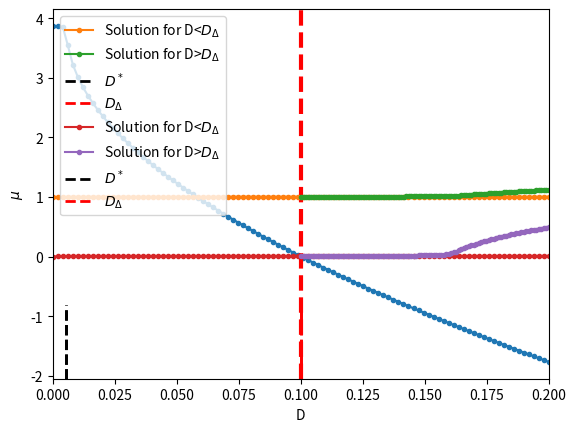

The matplotlib source for this figure:
import numpy as np
import matplotlib.pyplot as plt
import scipy.integrate as intg
import scipy.optimize as opt
from datetime import datetime
from scipy import interpolate

startTime = datetime.now()

nodes = 1000
sigma = np.linspace(0,1,nodes)

nodes2 = 1000
sigma2 = np.linspace(0,1/2,nodes2)

#parameters
E = 15
l0 = np.sqrt(15)
Ds_i = 0
Ds_f = 0.2

    
def solve(y_init):
    def func(sigma,y):
        
        psi = y[0]
        dpsi = y[1]
        I = y[2]
        mu = y[3]
        lamb = y[4]
        J = y[5]
        
        dpsi = dpsi
        ddpsi = 4*mu*E*E*np.sin(psi)*(dpsi**2/8/E**2 - 1)/(1+mu*np.cos(psi))
        dI = np.cos(psi)*(1+dpsi**2/8/E**2)
        dmu = np.zeros_like(psi)
        dlamb = np.zeros_like(psi)
        dJ = dpsi**2/8/E**2
        
        return np.vstack((dpsi,ddpsi,dI,dmu,dlamb,dJ))
        
    def bc(ya,yb):
        
        psi0 = ya[0]
        dpsi0 = ya[1]
        I0 = ya[2]
        mu0 = ya[3]
        lamb0 = ya[4]
        J0 = ya[5]

        psi1 = yb[0]
        dpsi1 = yb[1]
        I1 = yb[2]
        J1 = yb[5]
        
        return np.array([psi0,I0,J0,psi1,I1-lamb0*(1-D),
                         lamb0**2-1-J1-mu0*lamb0*(1-D)])
    
    
    sol = intg.solve_bvp(func,bc,sigma,y_init)
    psi = sol.y[0]
    dpsi = sol.y[1]
    I = sol.y[2]
    mu = sol.y[3]
    lamb = sol.y[4]
    J = sol.y[5]
    
    return np.array([psi,dpsi,I,mu,lamb,J])


global D

Ds = np.linspace(Ds_i,Ds_f,100)
mus_opt = np.zeros_like(Ds)
lms_opt = np.zeros_like(Ds)
x_plus_dot = np.zeros_like(Ds)
y_init = np.zeros((6,sigma.size))
z = np.pi**2/4/E**2
D_star = 1-np.sqrt(1-z)

i=0
for D in Ds:   
    if D<D_star:
        psi_init = np.zeros_like(sigma)
        dpsi_init = np.zeros_like(sigma)
        
        
        y_init[0] = psi_init
        y_init[1] = dpsi_init
        y_init[2] = np.cos(psi_init)*(1+dpsi_init**2/8/E**2)
        y_init[3] = np.pi**2/4/E**2/(1-np.pi**2/4/E**2)*np.ones_like(sigma)
        y_init[4] = 1/(1-D)*np.ones_like(psi_init)
        y_init[5] = dpsi_init
    elif D>D_star and D<D_star+0.01:
        eps = np.sqrt(1 - 1*(1-D))
        psi_init = eps*2/(1-np.pi**2/4/E**2)* np.sin(np.pi*sigma)
        dpsi_init = eps*2/(1-np.pi**2/4/E**2)* np.cos(np.pi*sigma) * np.pi
        
        
        y_init[0] = psi_init
        y_init[1] = dpsi_init
        y_init[2] = np.cos(psi_init)*(1+dpsi_init**2/8/E**2)
        y_init[3] = np.pi**2/4/E**2/(1-np.pi**2/4/E**2)*np.ones_like(sigma)
        y_init[4] = np.ones_like(psi_init)
        y_init[5] = (eps*2/(1-np.pi**2/4/E**2)*np.pi)**2 \
                    *(np.pi*sigma/2+np.sin(2*np.pi*sigma)/4) #psi_init/8/E**2
        
    sol = solve(y_init)
    
    mus_opt[i] = np.mean(sol[3])
    lms_opt[i] = np.mean(sol[4])
    dpsi_opt = sol[1]
    
    p0 = dpsi_opt[0]
    f0 = 1 + p0**2/24/E**2
    x_plus_dot[i] = E*f0/lms_opt[i]/l0 - lms_opt[i]*l0*p0*np.cos(p0/2/E)/2
    
    y_init = sol
    
    i += 1


plt.plot(Ds,x_plus_dot,'.-')

f = interpolate.UnivariateSpline(Ds, x_plus_dot, s=0)
yToFind = 0
yreduced = np.array(x_plus_dot) - yToFind
freduced = interpolate.UnivariateSpline(Ds, yreduced, s=0)
D_trg = freduced.roots()[0]


plt.axvline(x=D_trg,linestyle='--',c='red',linewidth=3)
plt.xlabel("D")
plt.ylabel(r"$\dot{x}_+$")
# plt.savefig("x_plus_dot.png",dpi=500)
plt.show()


            
def solve2(y_init):
    
    def func2(sigma2,y):
        
        psi = y[0]
        dpsi = y[1]
        I = y[2]
        mu = y[3]
        s_star = y[4]
        lamb = y[5]
        J = y[6]
        
        dpsi = dpsi
        ddpsi = 4*mu*E*E*np.sin(psi)*(dpsi**2/8/E**2/(1-2*s_star)**2 - 1)\
              *(1-2*s_star)**2/(1+mu*np.cos(psi))
        dI = np.cos(psi)*(1+dpsi**2/8/E**2/(1-2*s_star)**2)*(1-2*s_star)
        dmu = np.zeros_like(psi)
        ds_star = np.zeros_like(psi)
        dlamb = np.zeros_like(psi)
        dJ = dpsi**2/8/E**2*(1-2*s_star)
        
        return np.vstack((dpsi,ddpsi,dI,dmu,ds_star,dlamb,dJ))
        
    def bc2(ya,yb):
        psi0 = ya[0]
        dpsi0 = ya[1]
        I0 = ya[2]
        mu0 = ya[3]
        s_star0 = ya[4]
        lamb0 = ya[5]
        J0 = ya[6]

        dpsi1 = yb[1]
        I1 = yb[2]
        J1 = yb[6]
        
        roots = np.roots([l0**2 * lamb0/16/E**3, 1/24/lamb0/E**2, -l0**2 *lamb0/2/E,
                          1/lamb0])
        psi_max = roots[-1]
        dpsi_max = (-l0**2*psi_max**3/16/E**3+1/24/lamb0**2/E**2*psi_max**2+
                    l0**2/2/E*psi_max+1/lamb0**2)/(3*lamb0*l0**2/16/E**3*psi_max**2+
                    psi_max/12/lamb0/E**2-l0**2*lamb0/2/E)
        
        
        return np.array([psi0-psi_max*s_star0, dpsi0 -(1-2*s_star0)* psi_max, I0,J0, dpsi1,
        I1 - lamb0*(1-D)/2 + (1+psi_max**2/8/E**2)*np.sin(psi_max*s_star0)/psi_max,
        
        2*s_star0*(psi_max*dpsi_max/4/lamb0/E**2 - psi_max**2/8/lamb0**2/E**2)+
        (1-1/lamb0**2)-2*J1/lamb0**2 + 2*mu0*(np.cos(psi_max*s_star0)/lamb0/psi_max*s_star0 \
        *dpsi_max*(1+psi_max**2/8/E**2)-np.sin(psi_max*s_star0)/lamb0/psi_max**2 \
        *dpsi_max*(1-psi_max**2/8/E**2)-1/2/lamb0*(1-D))])

    sol = intg.solve_bvp(func2,bc2,sigma2,y_init,tol=1e-8)
    psi = sol.y[0]
    dpsi = sol.y[1]
    I = sol.y[2]
    mu = sol.y[3]
    s_star = sol.y[4]
    lamb = sol.y[5]
    J = sol.y[6]
    
    
    return [psi,dpsi,I,mu,s_star,lamb,J]


print("-------------above D_trg------------")



Ds2 = np.linspace(D_trg,Ds_f,100)
mus_opt2 = np.zeros_like(Ds2)
lms_opt2 = np.zeros_like(Ds2)
s_opt2 = np.zeros_like(Ds2)
s_star2 = np.zeros_like(Ds2)
y_init = np.zeros((7,sigma2.size))

i=0
for D in Ds2:   
    if i < 1:
        eps = np.sqrt(1 - 1.005*(1-D))
        psi_init = eps*2/(1-np.pi**2/4/E**2)* np.sin(np.pi*sigma2)
        dpsi_init = eps*2/(1-np.pi**2/4/E**2)* np.cos(np.pi*sigma2) * np.pi
        
        y_init[0] = psi_init
        y_init[1] = dpsi_init
        y_init[2] = np.cos(psi_init)*(1+dpsi_init**2/8/E**2)
        y_init[3] = np.pi**2/4/E**2/(1-np.pi**2/4/E**2)*np.ones_like(sigma2)
        y_init[4] = np.zeros_like(sigma2)+1e-3
        y_init[5] = 1.0*np.ones_like(sigma2)
        y_init[6] =  (eps*2/(1-np.pi**2/4/E**2)*np.pi)**2 \
                    *(np.pi*sigma2/2+np.sin(2*np.pi*sigma2)/4)/8/E**2
        

    sol  = solve2(y_init)
    
    lms_opt2[i] = np.mean(sol[5])
    mus_opt2[i] = np.mean(sol[3])
    s_opt2[i] = np.mean(sol[4])
    s_star2[i] = np.mean(sol[4])
    y_init = sol
    i += 1


# plt.plot(Ds2,s_opt2,'.-')
# plt.ylabel(r"$s^*$")
# plt.xlabel("D")
# plt.show()
 
    
plt.plot(Ds,lms_opt,'.-',label=r'Solution for D<$D_{\Delta}$')
plt.plot(Ds2,lms_opt2,'.-',label=r'Solution for D>$D_{\Delta}$')
plt.axvline(x=D_star,ymin=0.0,ymax=0.2,linestyle='--',c='black',linewidth=2,label=r'$D^*$')
plt.axvline(x=D_trg,ymin=0.0,ymax=0.2,linestyle='--',c='red',linewidth=2,label=r'$D_{\Delta}$')
plt.xlabel("D")
plt.ylabel(r"$\Lambda$")
plt.xlim(0,Ds_f)
# plt.ylim(1,1.015)
plt.legend()
# plt.title("Using previous initial condition")
plt.savefig("b1lambda_l0_"+str(round(l0**2))+".png",dpi=500)
plt.show()


plt.plot(Ds,mus_opt,'.-',label=r'Solution for D<$D_{\Delta}$')
plt.plot(Ds2,mus_opt2,'.-',label=r'Solution for D>$D_{\Delta}$')
plt.axvline(x=D_star,ymin=0.0,ymax=0.2,linestyle='--',c='black',linewidth=2,label=r'$D^*$')
plt.axvline(x=D_trg,ymin=0.0,ymax=0.2,linestyle='--',c='red',linewidth=2,label=r'$D_{\Delta}$')
plt.xlabel("D")
plt.ylabel(r"$\mu$")
# plt.ylim(0.0,0.04)
plt.legend()
# plt.title("Using previous initial condition")
plt.savefig("b1mu_l0_"+str(round(l0**2))+".png",dpi=500)
plt.show()


# plt.plot(Ds2,s_opt2,'o-')
# plt.show()


print("Execution time:",datetime.now() - startTime)